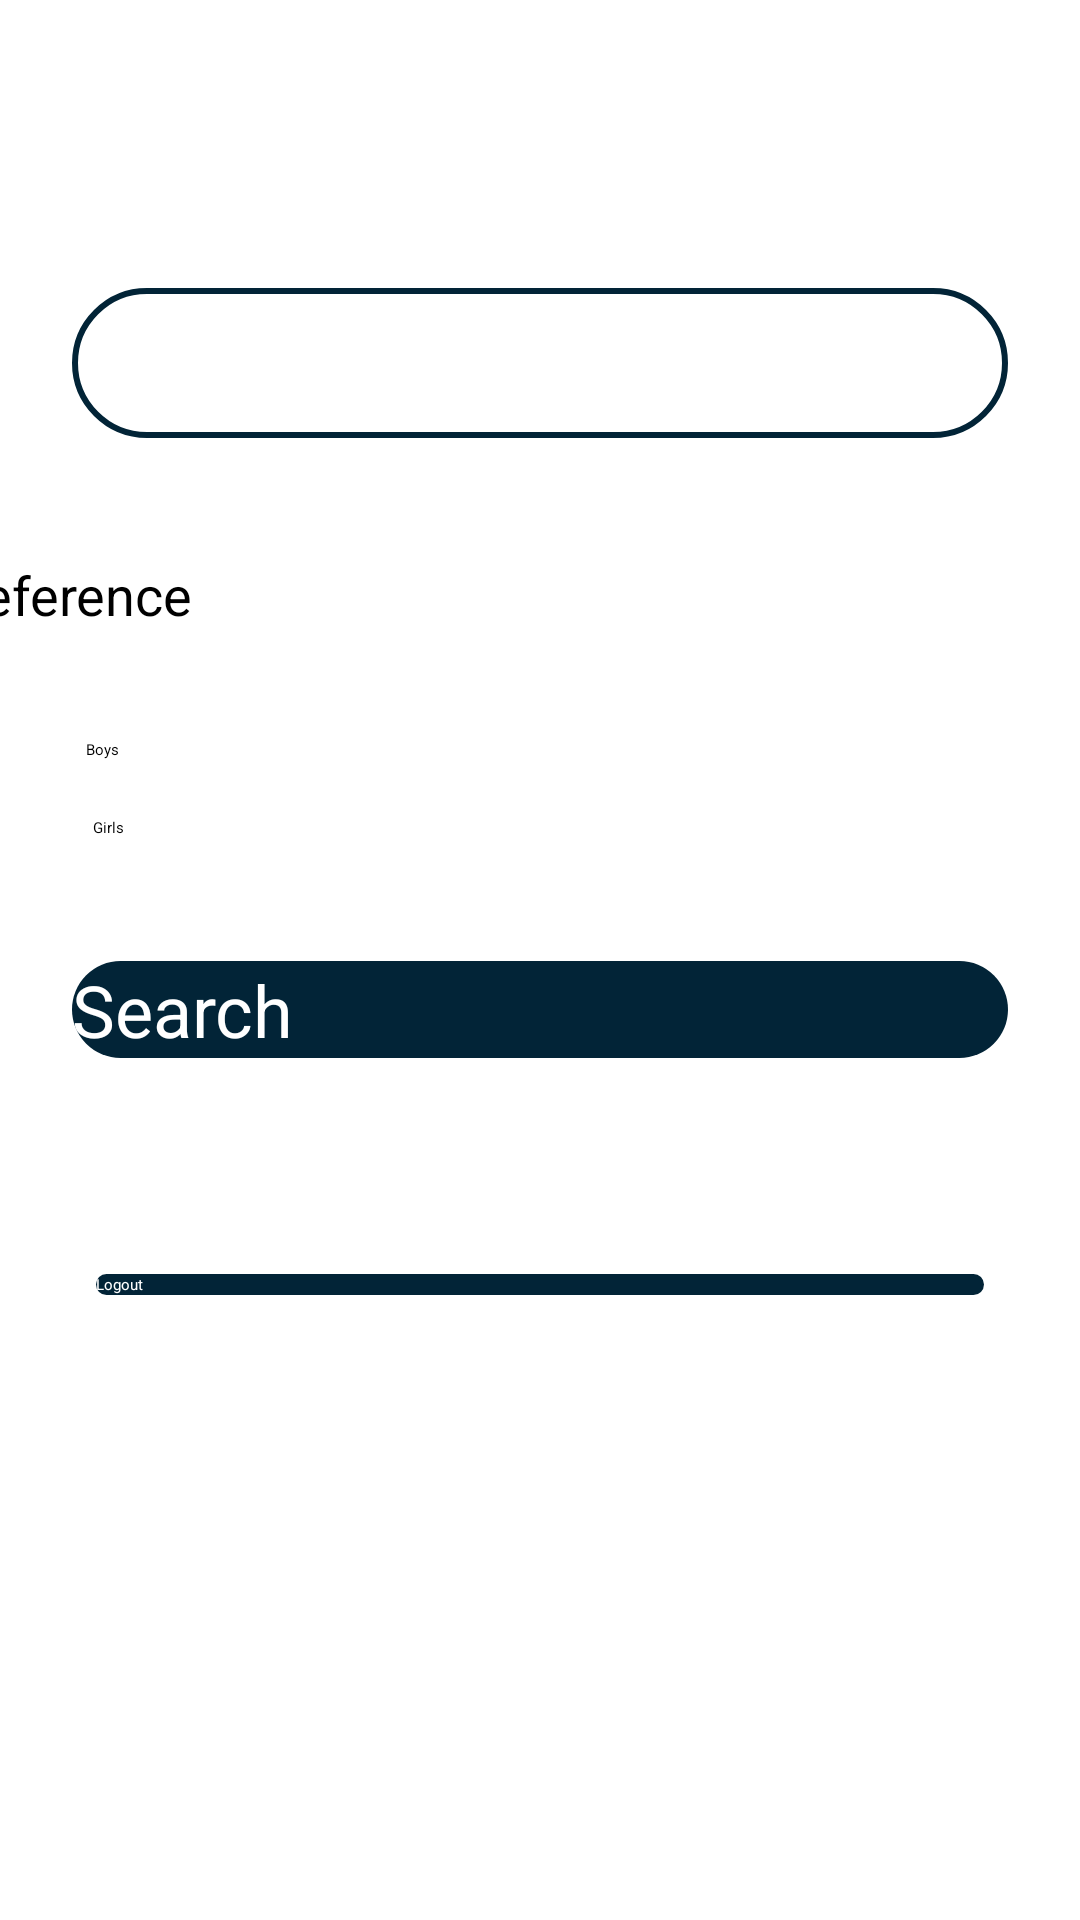

Write the Android layout XML for this screen, with the resource values it uses.
<!-- AndroidManifest.xml: activity theme AppTheme.NoActionBar -->
<!-- res/layout/fragment_home.xml -->
<?xml version="1.0" encoding="utf-8"?>
<androidx.constraintlayout.widget.ConstraintLayout
    xmlns:android="http://schemas.android.com/apk/res/android"
    xmlns:app="http://schemas.android.com/apk/res-auto"
    xmlns:tools="http://schemas.android.com/tools"
    android:layout_width="match_parent"
    android:layout_height="match_parent">

    <SearchView
        android:id="@+id/searchView"
        android:layout_width="0dp"
        android:layout_height="50dp"
        android:layout_marginStart="24dp"
        android:layout_marginTop="96dp"
        android:layout_marginEnd="24dp"
        android:background="@drawable/edit_text_style"
        android:queryHint=" Search by Location"
        app:layout_constraintEnd_toEndOf="parent"
        app:layout_constraintHorizontal_bias="0.0"
        app:layout_constraintStart_toStartOf="parent"
        app:layout_constraintTop_toTopOf="parent" />

    <TextView
        android:id="@+id/preference"
        android:layout_width="wrap_content"
        android:layout_height="wrap_content"
        android:layout_marginStart="28dp"
        android:layout_marginTop="40dp"
        android:layout_marginEnd="296dp"
        android:text="Preference"
        android:textColor="@color/colorBlack"
        android:textSize="18sp"
        app:layout_constraintEnd_toEndOf="parent"
        app:layout_constraintHorizontal_bias="1.0"
        app:layout_constraintStart_toStartOf="parent"
        app:layout_constraintTop_toBottomOf="@+id/searchView" />

    <CheckBox
        android:id="@+id/boys"
        android:layout_width="wrap_content"
        android:layout_height="wrap_content"
        android:layout_marginStart="28dp"
        android:layout_marginTop="36dp"
        android:layout_marginEnd="320dp"
        android:text="Boys"
        app:layout_constraintEnd_toEndOf="parent"
        app:layout_constraintStart_toStartOf="parent"
        app:layout_constraintTop_toBottomOf="@+id/preference" />

    <CheckBox
        android:id="@+id/girls"
        android:layout_width="wrap_content"
        android:layout_height="wrap_content"
        android:layout_marginStart="31dp"
        android:layout_marginTop="19dp"
        android:layout_marginEnd="319dp"
        android:text="Girls"
        app:layout_constraintEnd_toEndOf="parent"
        app:layout_constraintStart_toStartOf="parent"
        app:layout_constraintTop_toBottomOf="@+id/boys" />

    <Button
        android:id="@+id/Search"
        android:layout_width="0dp"
        android:layout_height="wrap_content"
        android:layout_marginStart="24dp"
        android:layout_marginTop="41dp"
        android:layout_marginEnd="24dp"
        android:background="@drawable/button_style"
        android:text="@android:string/search_go"
        android:textColor="@color/colorWhite"
        android:textSize="24sp"
        app:layout_constraintEnd_toEndOf="parent"
        app:layout_constraintStart_toStartOf="parent"
        app:layout_constraintTop_toBottomOf="@+id/girls" />

    <Button
        android:id="@+id/goToWelcome"
        android:layout_width="0dp"
        android:layout_height="wrap_content"
        android:layout_marginStart="32dp"
        android:layout_marginTop="72dp"
        android:layout_marginEnd="32dp"
        android:background="@drawable/button_style"
        android:text="Logout"
        android:textColor="@color/colorWhite"
        app:layout_constraintEnd_toEndOf="parent"
        app:layout_constraintStart_toStartOf="parent"
        app:layout_constraintTop_toBottomOf="@+id/Search" />

</androidx.constraintlayout.widget.ConstraintLayout>
<!-- resources referenced by this layout -->
<resources>
  <color name="colorBlack">#000000</color>
  <color name="colorWhite">#FFFFFF</color>
  <!-- drawable button_style (drawable) -->
  <?xml version="1.0" encoding="utf-8"?>
  <shape xmlns:android="http://schemas.android.com/apk/res/android"
      android:shape="rectangle">
  
      <solid
  
          android:color="@color/appColor"
  
  
          />
  
      <corners
  
          android:radius="100dp"
  
  
  
          />
  
  </shape>
  <!-- drawable edit_text_style (drawable) -->
  <?xml version="1.0" encoding="utf-8"?>
  <shape xmlns:android="http://schemas.android.com/apk/res/android"
      android:shape="rectangle">
  
      <stroke
          android:width="2dp"
          android:color="@color/appColor"
  
          />
      <corners
  
          android:radius="100dp"
          />
  
  </shape>
  <color name="appColor">#022437</color>
</resources>
